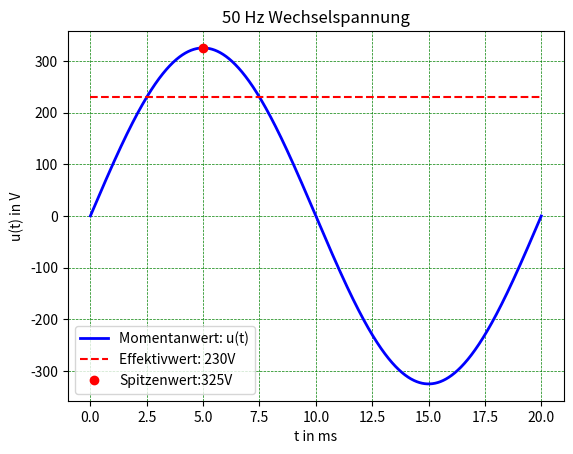

Python code for this plot:
#04_beschriftungen_legende.py
import numpy as np
import matplotlib.pyplot as plt
t=np.arange(0,20,0.001)
Ueff=[230,230] #für horizontale Linie
u=325*np.sin(2*np.pi*50*t*1e-3)
fig, ax = plt.subplots()
ax.plot(t,u,'b',lw=2,label='Momentanwert: u(t)')
ax.plot([0,20],Ueff,'r--',label='Effektivwert: 230V')
ax.plot(5,325,'ro',label="Spitzenwert:325V") #roter Punkt
ax.set(xlabel='t in ms',ylabel='u(t) in V',title='50 Hz Wechselspannung')
#ax.legend(loc='upper right')
#ax.legend(loc='lower left')
ax.legend(loc='best')
ax.grid(color='g',ls='dashed',lw='0.5')
plt.show()